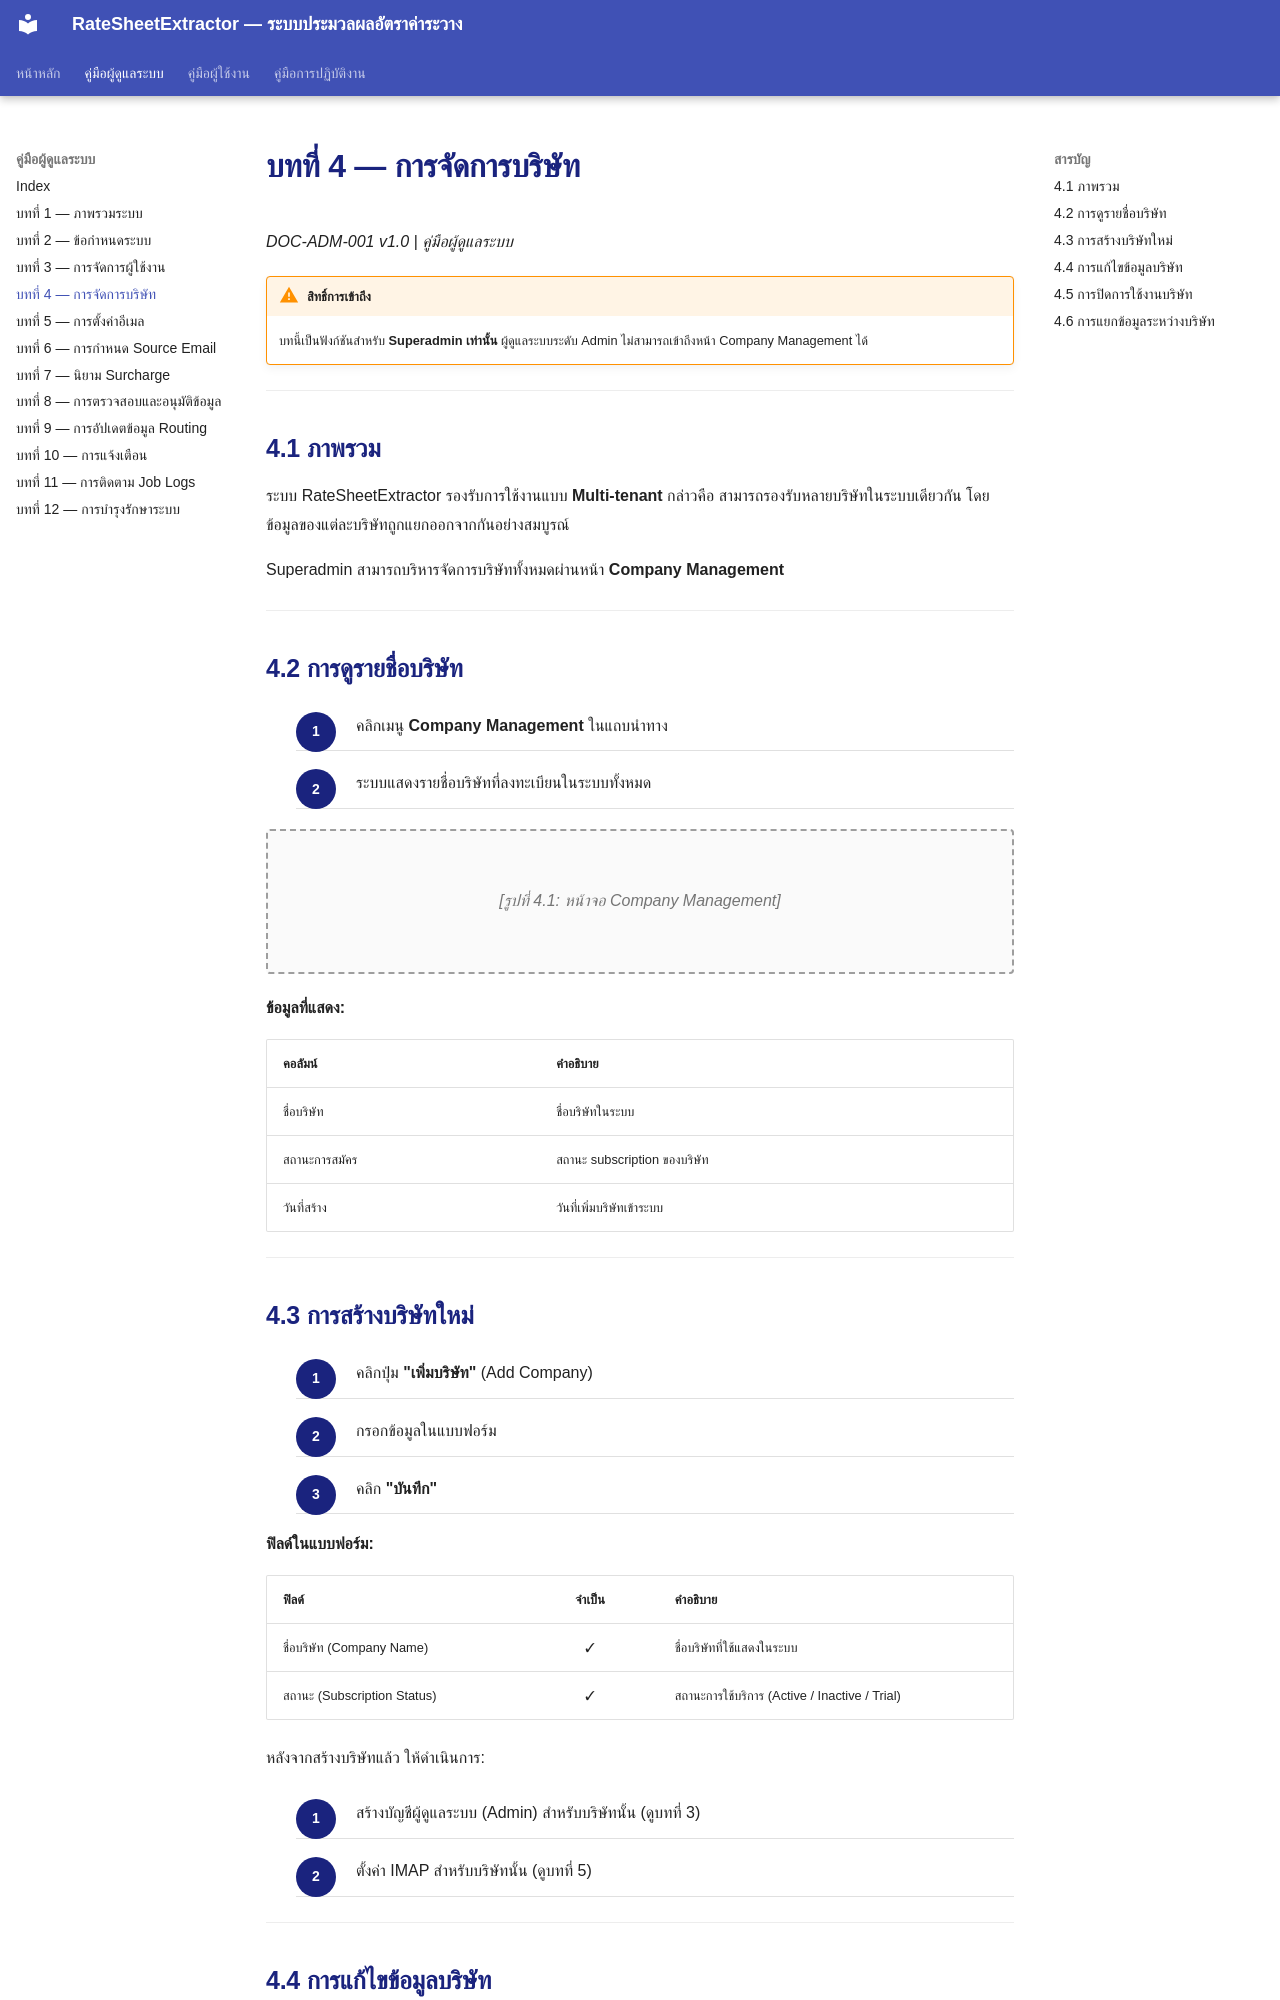

repository: symphosoftworkflow/RateCenterManual · page: admin/04-company-management/index.html · generator: mkdocs

# บทที่ 4 — การจัดการบริษัท

*DOC-ADM-001 v1.0 | คู่มือผู้ดูแลระบบ*

!!! warning "สิทธิ์การเข้าถึง"
    บทนี้เป็นฟังก์ชันสำหรับ **Superadmin เท่านั้น** ผู้ดูแลระบบระดับ Admin ไม่สามารถเข้าถึงหน้า Company Management ได้

---

## 4.1 ภาพรวม

ระบบ RateSheetExtractor รองรับการใช้งานแบบ **Multi-tenant** กล่าวคือ สามารถรองรับหลายบริษัทในระบบเดียวกัน โดยข้อมูลของแต่ละบริษัทถูกแยกออกจากกันอย่างสมบูรณ์

Superadmin สามารถบริหารจัดการบริษัททั้งหมดผ่านหน้า **Company Management**

---

## 4.2 การดูรายชื่อบริษัท

<div class="procedure" markdown="block">

1. คลิกเมนู **Company Management** ในแถบนำทาง
2. ระบบแสดงรายชื่อบริษัทที่ลงทะเบียนในระบบทั้งหมด

</div>

<div class="screenshot-placeholder" markdown="block">
[รูปที่ 4.1: หน้าจอ Company Management]
</div>

**ข้อมูลที่แสดง:**

| คอลัมน์ | คำอธิบาย |
|---------|---------|
| ชื่อบริษัท | ชื่อบริษัทในระบบ |
| สถานะการสมัคร | สถานะ subscription ของบริษัท |
| วันที่สร้าง | วันที่เพิ่มบริษัทเข้าระบบ |

---

## 4.3 การสร้างบริษัทใหม่

<div class="procedure" markdown="block">

1. คลิกปุ่ม **"เพิ่มบริษัท"** (Add Company)
2. กรอกข้อมูลในแบบฟอร์ม
3. คลิก **"บันทึก"**

</div>

**ฟิลด์ในแบบฟอร์ม:**

| ฟิลด์ | จำเป็น | คำอธิบาย |
|-------|:------:|---------|
| ชื่อบริษัท (Company Name) | ✓ | ชื่อบริษัทที่ใช้แสดงในระบบ |
| สถานะ (Subscription Status) | ✓ | สถานะการใช้บริการ (Active / Inactive / Trial) |

หลังจากสร้างบริษัทแล้ว ให้ดำเนินการ:

<div class="procedure" markdown="block">

1. สร้างบัญชีผู้ดูแลระบบ (Admin) สำหรับบริษัทนั้น (ดูบทที่ 3)
2. ตั้งค่า IMAP สำหรับบริษัทนั้น (ดูบทที่ 5)

</div>

---
